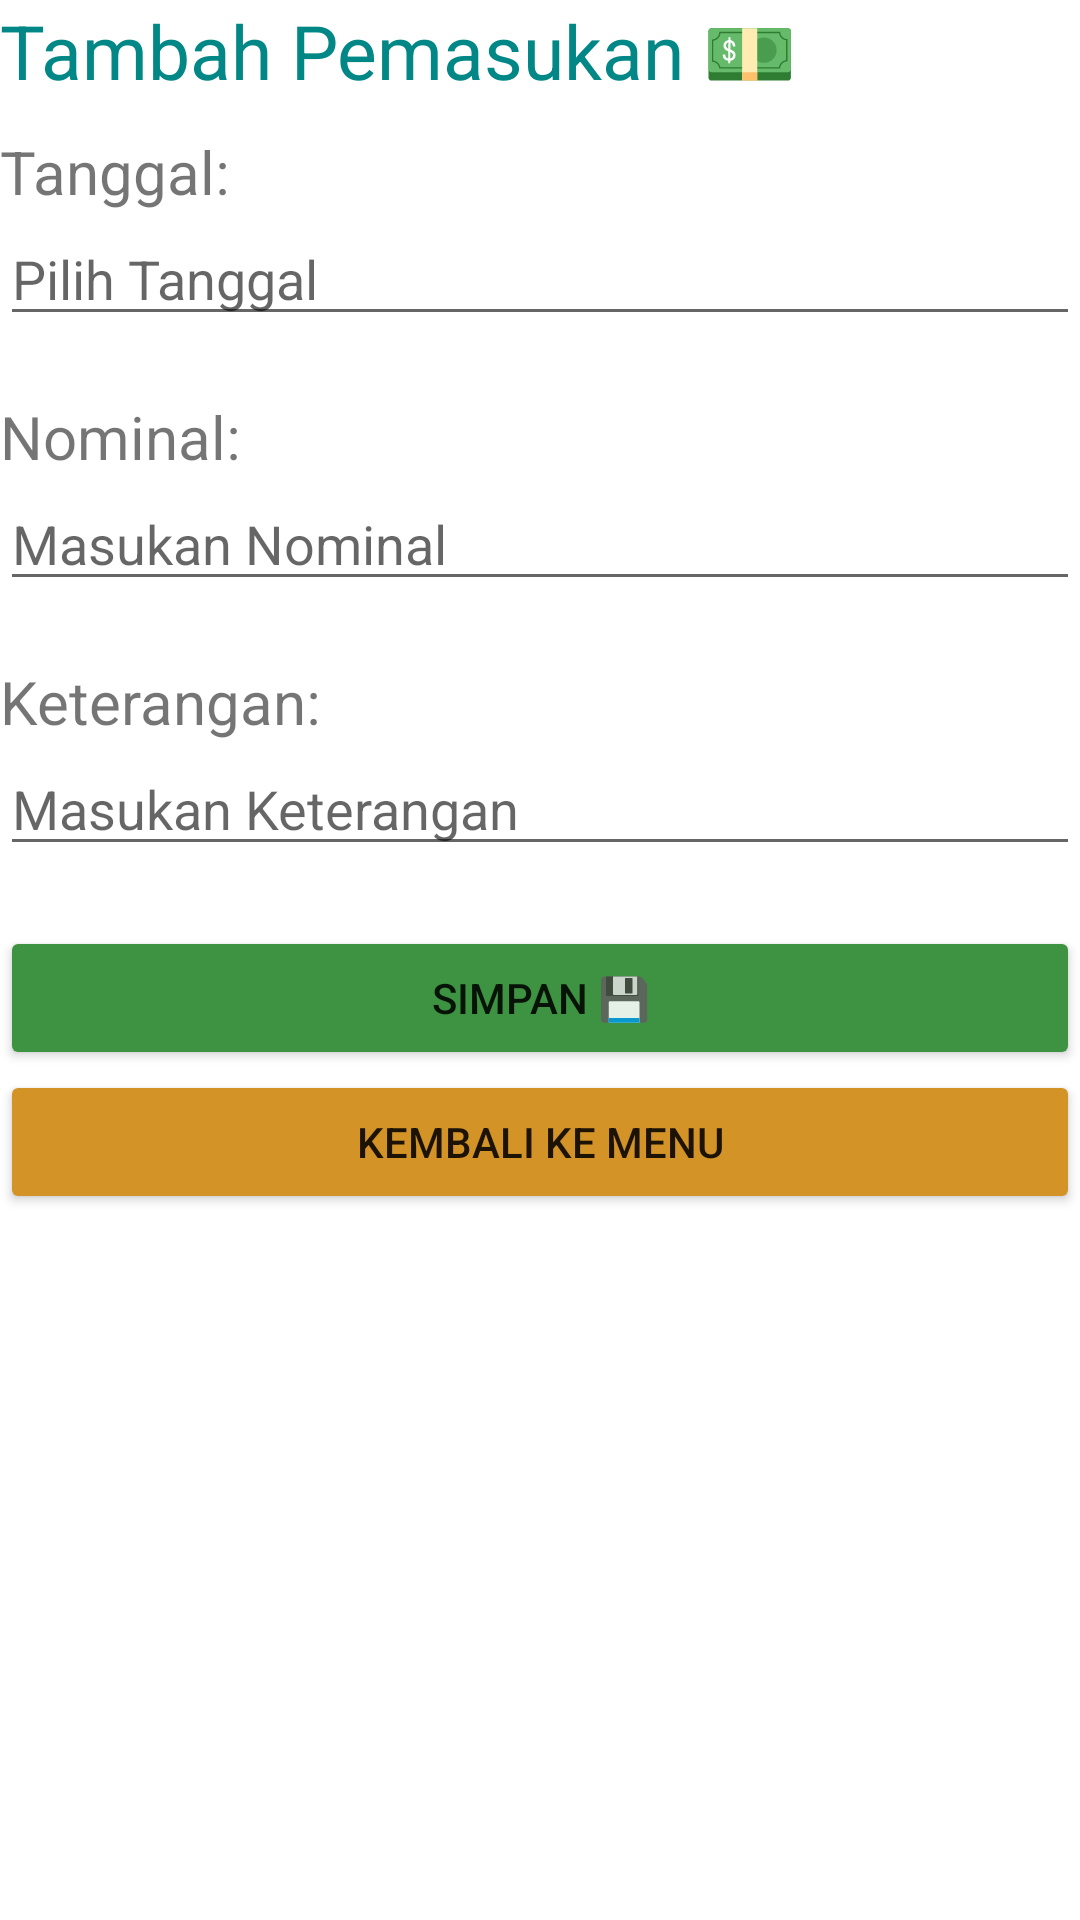

Reconstruct the res/layout file that produces this screen, plus the resources it refers to.
<!-- AndroidManifest.xml: application theme Theme.DIPADefika -->
<!-- res/layout/activity_t_pemasukan.xml -->
<?xml version="1.0" encoding="utf-8"?>
<androidx.constraintlayout.widget.ConstraintLayout xmlns:android="http://schemas.android.com/apk/res/android"
    xmlns:app="http://schemas.android.com/apk/res-auto"
    xmlns:tools="http://schemas.android.com/tools"
    android:layout_width="match_parent"
    android:layout_height="match_parent"
    android:layout_margin="15dp"
    tools:context=".TPemasukan">

    <TextView
        android:id="@+id/tpemasukanTitle"
        android:layout_width="wrap_content"
        android:layout_height="wrap_content"
        app:layout_constraintTop_toTopOf="parent"
        app:layout_constraintLeft_toLeftOf="parent"
        android:text="Tambah Pemasukan 💵"
        android:textSize="25sp"
        android:textColor="@color/teal_700"/>
    <TextView
        android:id="@+id/tanggalLabel"
        android:layout_width="wrap_content"
        android:layout_height="wrap_content"
        app:layout_constraintTop_toBottomOf="@+id/tpemasukanTitle"
        app:layout_constraintLeft_toLeftOf="parent"
        android:text="Tanggal:"
        android:layout_marginTop="10dp"
        android:textSize="20sp"/>
    <EditText
        android:id="@+id/formDatePicker"
        android:layout_width="match_parent"
        android:editable="false"
        android:layout_height="wrap_content"
        app:layout_constraintTop_toBottomOf="@id/tanggalLabel"
        app:layout_constraintLeft_toLeftOf="parent"
        android:hint="Pilih Tanggal"
        />
    <TextView
        android:id="@+id/nominalLabel"
        android:layout_width="wrap_content"
        android:layout_height="wrap_content"
        android:text="Nominal: "
        android:textSize="20sp"
        android:layout_marginTop="20dp"
        app:layout_constraintTop_toBottomOf="@id/formDatePicker"
        app:layout_constraintLeft_toLeftOf="parent"/>

    <EditText
        android:id="@+id/formNominal"
        android:layout_width="match_parent"
        android:layout_height="wrap_content"
        android:hint="Masukan Nominal"
        android:inputType="number"
        app:layout_constraintLeft_toLeftOf="parent"
        app:layout_constraintTop_toBottomOf="@id/nominalLabel" />

    <TextView
        android:id="@+id/nominalKeterangan"
        android:layout_width="wrap_content"
        android:layout_height="wrap_content"
        android:text="Keterangan: "
        android:textSize="20sp"
        android:layout_marginTop="20dp"
        app:layout_constraintTop_toBottomOf="@id/formNominal"
        app:layout_constraintLeft_toLeftOf="parent"/>

    <EditText
        android:id="@+id/formKeterangan"
        android:layout_width="match_parent"
        android:layout_height="wrap_content"
        android:hint="Masukan Keterangan"
        app:layout_constraintLeft_toLeftOf="parent"
        app:layout_constraintTop_toBottomOf="@id/nominalKeterangan" />

    <Button
        android:id="@+id/btnSimpanPemasukan"
        android:layout_width="match_parent"
        android:layout_height="wrap_content"
        android:layout_marginTop="20sp"
        app:layout_constraintTop_toBottomOf="@id/formKeterangan"
        app:layout_constraintLeft_toLeftOf="parent"
        app:layout_constraintRight_toRightOf="parent"
        android:text="Simpan 💾"
        android:backgroundTint="#3D9341"/>

    <Button
        android:id="@+id/btnKembaliKeMenu"
        android:layout_width="match_parent"
        android:layout_height="wrap_content"
        app:layout_constraintTop_toBottomOf="@id/btnSimpanPemasukan"
        app:layout_constraintLeft_toLeftOf="parent"
        app:layout_constraintRight_toRightOf="parent"
        android:text="Kembali Ke Menu"
        android:backgroundTint="#D39327"/>

</androidx.constraintlayout.widget.ConstraintLayout>
<!-- resources referenced by this layout -->
<resources>
  <style name="Theme.DIPADefika" parent="Theme.MaterialComponents.DayNight.DarkActionBar">
          
          <item name="colorPrimary">@color/purple_500</item>
          <item name="colorPrimaryVariant">@color/purple_700</item>
          <item name="colorOnPrimary">@color/white</item>
          
          <item name="colorSecondary">@color/teal_200</item>
          <item name="colorSecondaryVariant">@color/teal_700</item>
          <item name="colorOnSecondary">@color/black</item>
          
          <item name="android:statusBarColor" tools:targetApi="l">?attr/colorPrimaryVariant</item>
          
      </style>
  <!-- not gathered from this repository: default colours our renderer supplied (Android Studio template values) -->
  <color name="purple_500">#FF6200EE</color>
  <color name="purple_700">#FF3700B3</color>
  <color name="teal_200">#FF03DAC5</color>
  <color name="teal_700">#FF018786</color>
  <color name="black">#FF000000</color>
  <color name="white">#FFFFFFFF</color>
</resources>
